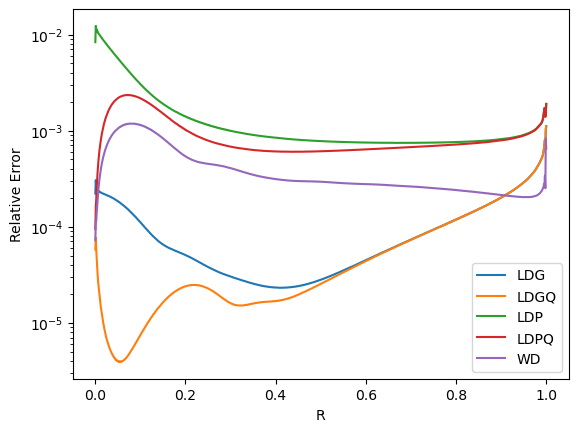

Data behind this chart, as committed beside it:
R, LDG, LDGQ, LDP, LDPQ, WD
0.0005, 2.21E-04, 5.80E-05, 8.33E-03, 9.41E-05, 7.22E-05
0.0015, 3.05E-04, 7.71E-05, 1.23E-02, 1.61E-04, 1.12E-04
0.0025, 2.55E-04, 5.71E-05, 1.10E-02, 1.91E-04, 1.14E-04
0.0035, 2.59E-04, 4.64E-05, 1.13E-02, 2.52E-04, 1.40E-04
0.0045, 2.43E-04, 3.72E-05, 1.07E-02, 3.08E-04, 1.63E-04
0.0055, 2.44E-04, 3.18E-05, 1.08E-02, 3.71E-04, 1.94E-04
0.0065, 2.36E-04, 2.71E-05, 1.04E-02, 4.30E-04, 2.21E-04
0.0075, 2.37E-04, 2.44E-05, 1.03E-02, 4.93E-04, 2.52E-04
0.0085, 2.32E-04, 2.18E-05, 1.01E-02, 5.53E-04, 2.80E-04
0.0095, 2.32E-04, 2.00E-05, 9.99E-03, 6.14E-04, 3.09E-04
0.0105, 2.29E-04, 1.80E-05, 9.79E-03, 6.72E-04, 3.36E-04
0.0115, 2.28E-04, 1.63E-05, 9.68E-03, 7.32E-04, 3.64E-04
0.0125, 2.26E-04, 1.47E-05, 9.49E-03, 7.89E-04, 3.91E-04
0.0135, 2.26E-04, 1.37E-05, 9.38E-03, 8.46E-04, 4.18E-04
0.0145, 2.24E-04, 1.26E-05, 9.22E-03, 9.01E-04, 4.44E-04
0.0155, 2.23E-04, 1.19E-05, 9.11E-03, 9.57E-04, 4.69E-04
0.0165, 2.22E-04, 1.10E-05, 8.96E-03, 1.01E-03, 4.94E-04
0.0175, 2.21E-04, 1.04E-05, 8.85E-03, 1.06E-03, 5.19E-04
0.0185, 2.20E-04, 9.65E-06, 8.70E-03, 1.11E-03, 5.42E-04
0.0195, 2.19E-04, 9.19E-06, 8.60E-03, 1.17E-03, 5.66E-04
0.0205, 2.18E-04, 8.58E-06, 8.46E-03, 1.21E-03, 5.88E-04
0.0215, 2.17E-04, 8.22E-06, 8.36E-03, 1.26E-03, 6.11E-04
0.0225, 2.16E-04, 7.78E-06, 8.23E-03, 1.31E-03, 6.32E-04
0.0235, 2.15E-04, 7.41E-06, 8.13E-03, 1.36E-03, 6.54E-04
0.0245, 2.14E-04, 7.02E-06, 8.00E-03, 1.40E-03, 6.74E-04
0.0255, 2.13E-04, 6.80E-06, 7.91E-03, 1.45E-03, 6.95E-04
0.0265, 2.12E-04, 6.51E-06, 7.79E-03, 1.49E-03, 7.14E-04
0.0275, 2.11E-04, 6.32E-06, 7.69E-03, 1.53E-03, 7.34E-04
0.0285, 2.10E-04, 6.06E-06, 7.57E-03, 1.57E-03, 7.52E-04
0.0295, 2.09E-04, 5.90E-06, 7.48E-03, 1.61E-03, 7.71E-04
0.0305, 2.08E-04, 5.66E-06, 7.37E-03, 1.65E-03, 7.89E-04
0.0315, 2.07E-04, 5.54E-06, 7.28E-03, 1.68E-03, 8.06E-04
0.0325, 2.06E-04, 5.33E-06, 7.17E-03, 1.72E-03, 8.23E-04
0.0335, 2.05E-04, 5.24E-06, 7.09E-03, 1.75E-03, 8.39E-04
0.0345, 2.04E-04, 5.05E-06, 6.98E-03, 1.79E-03, 8.55E-04
0.0355, 2.03E-04, 4.98E-06, 6.90E-03, 1.82E-03, 8.71E-04
0.0365, 2.01E-04, 4.81E-06, 6.80E-03, 1.85E-03, 8.86E-04
0.0375, 2.00E-04, 4.76E-06, 6.72E-03, 1.88E-03, 9.00E-04
0.0385, 1.99E-04, 4.61E-06, 6.62E-03, 1.91E-03, 9.15E-04
0.0395, 1.98E-04, 4.57E-06, 6.54E-03, 1.94E-03, 9.28E-04
0.0405, 1.97E-04, 4.43E-06, 6.44E-03, 1.96E-03, 9.42E-04
0.0415, 1.96E-04, 4.41E-06, 6.36E-03, 1.99E-03, 9.55E-04
0.0425, 1.94E-04, 4.29E-06, 6.27E-03, 2.02E-03, 9.67E-04
0.0435, 1.93E-04, 4.28E-06, 6.20E-03, 2.04E-03, 9.79E-04
0.0445, 1.92E-04, 4.17E-06, 6.11E-03, 2.06E-03, 9.91E-04
0.0455, 1.90E-04, 4.17E-06, 6.03E-03, 2.08E-03, 1.00E-03
0.0465, 1.89E-04, 4.07E-06, 5.95E-03, 2.10E-03, 1.01E-03
0.0475, 1.88E-04, 4.08E-06, 5.87E-03, 2.12E-03, 1.02E-03
0.0485, 1.86E-04, 4.00E-06, 5.80E-03, 2.14E-03, 1.03E-03
0.0495, 1.85E-04, 4.01E-06, 5.72E-03, 2.16E-03, 1.04E-03
0.0505, 1.84E-04, 3.94E-06, 5.65E-03, 2.18E-03, 1.05E-03
0.0515, 1.82E-04, 3.97E-06, 5.57E-03, 2.19E-03, 1.06E-03
0.0525, 1.81E-04, 3.91E-06, 5.50E-03, 2.21E-03, 1.07E-03
0.0535, 1.80E-04, 3.94E-06, 5.43E-03, 2.22E-03, 1.08E-03
0.0545, 1.78E-04, 3.90E-06, 5.36E-03, 2.24E-03, 1.09E-03
0.0555, 1.77E-04, 3.93E-06, 5.29E-03, 2.25E-03, 1.09E-03
0.0565, 1.75E-04, 3.90E-06, 5.22E-03, 2.26E-03, 1.10E-03
0.0575, 1.74E-04, 3.94E-06, 5.15E-03, 2.27E-03, 1.11E-03
0.0585, 1.72E-04, 3.92E-06, 5.09E-03, 2.28E-03, 1.11E-03
0.0595, 1.71E-04, 3.96E-06, 5.02E-03, 2.29E-03, 1.12E-03
... 940 more rows
